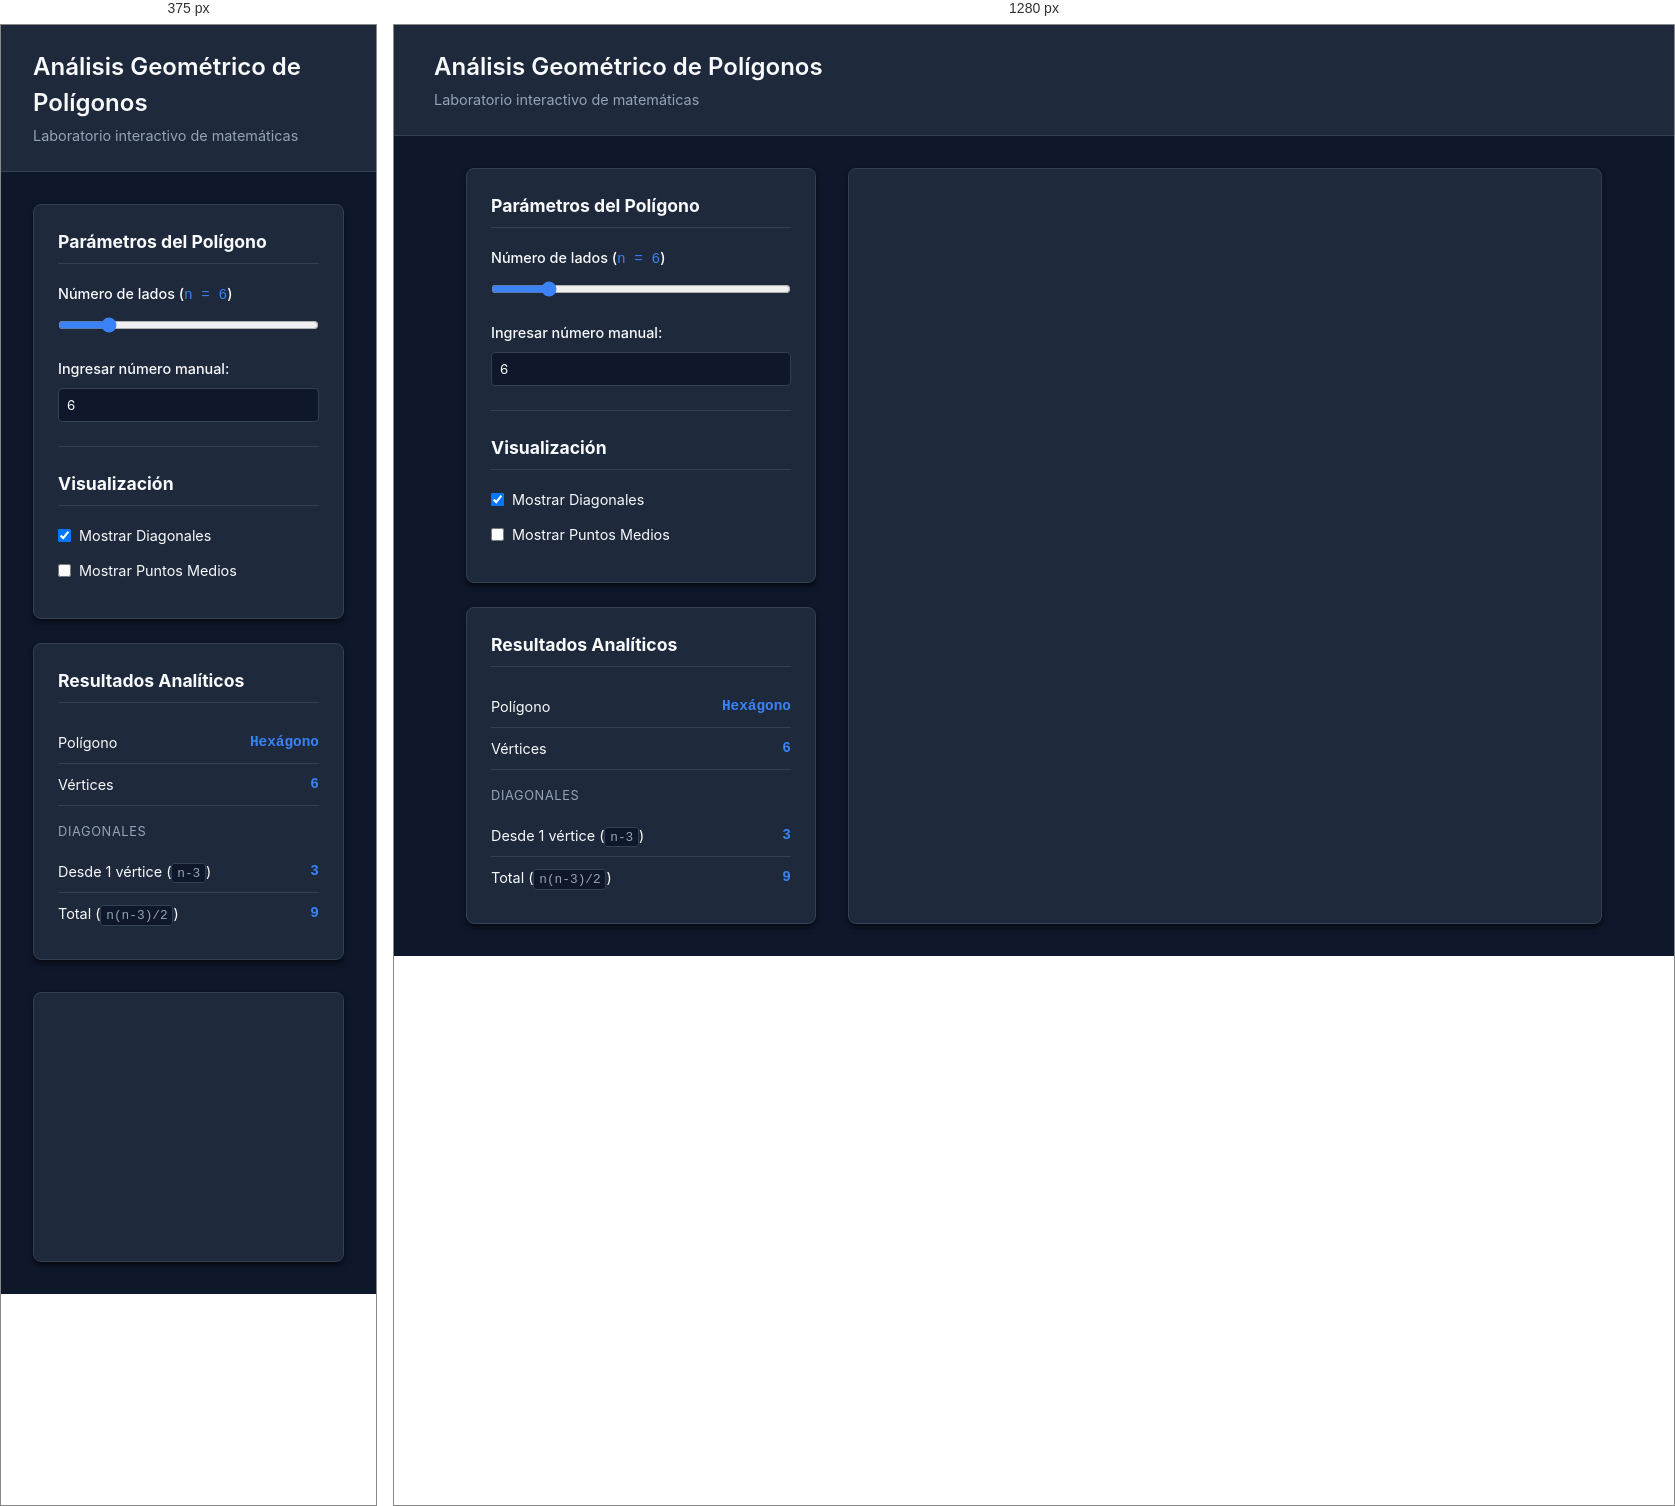
Rendered at 375 px and 1280 px, left to right.

<!-- file: index.html -->
<!DOCTYPE html>
<html lang="es">
<head>
  <meta charset="UTF-8" />
  <meta name="viewport" content="width=device-width, initial-scale=1.0" />
  <title>Geometría - Análisis de Polígonos</title>
  <link rel="stylesheet" href="./style.css" />
  <link href="https://fonts.googleapis.com/css2?family=Inter:wght@400;500;600&family=JetBrains+Mono&display=swap" rel="stylesheet">
</head>
<body>
  <!-- Header / Título -->
  <header class="header">
    <div class="header-container">
      <h1>Análisis Geométrico de Polígonos</h1>
      <p class="subtitle">Laboratorio interactivo de matemáticas</p>
    </div>
  </header>

  <main class="main-container">
    <!-- Panel de controles -->
    <aside class="control-panel">
      <div class="panel-card">
        <h2>Parámetros del Polígono</h2>
        
        <div class="input-group">
          <label for="n-sides">Número de lados (<span id="n-val-display" class="highlight-var">n = 6</span>)</label>
          <input type="range" id="n-sides" min="3" max="20" value="6" />
        </div>
        
        <div class="input-group">
          <label for="n-number">Ingresar número manual:</label>
          <input type="number" id="n-number" min="3" max="20" value="6" />
        </div>

        <hr class="divider">
        
        <h2>Visualización</h2>
        <div class="checkbox-group">
          <label class="checkbox-label">
            <input type="checkbox" id="chk-diagonals" checked />
            Mostrar Diagonales
          </label>
        </div>
        <div class="checkbox-group">
          <label class="checkbox-label">
            <input type="checkbox" id="chk-midpoints" />
            Mostrar Puntos Medios
          </label>
        </div>
      </div>

      <div class="panel-card results-card">
        <h2>Resultados Analíticos</h2>
        <table class="results-table">
          <tbody>
            <tr>
              <td>Polígono</td>
              <td id="poly-name" class="val-col">Hexágono</td>
            </tr>
            <tr>
              <td>Vértices</td>
              <td id="poly-vertices" class="val-col">6</td>
            </tr>
            <tr>
              <td colspan="2" class="table-subtitle">Diagonales</td>
            </tr>
            <tr>
              <td>Desde 1 vértice (<span class="formula-inline">n-3</span>)</td>
              <td id="diag-1v" class="val-col">3</td>
            </tr>
            <tr>
              <td>Total (<span class="formula-inline">n(n-3)/2</span>)</td>
              <td id="diag-total" class="val-col">9</td>
            </tr>
          </tbody>
        </table>
      </div>
    </aside>

    <!-- Canvas SVG -->
    <section class="canvas-section">
      <div class="canvas-card">
        <svg id="poly-canvas" viewBox="0 0 600 500" preserveAspectRatio="xMidYMid meet"></svg>
      </div>
    </section>
  </main>

  <script type="module" src="./app.js"></script>
</body>
</html>

/* @media block from style.css */
@media (max-width: 900px) {
  .main-container {
    grid-template-columns: 1fr;
  }
}